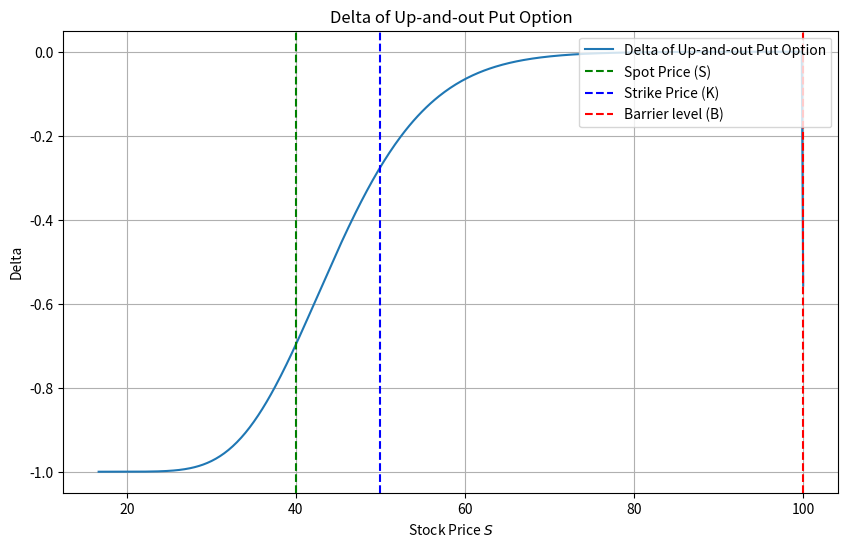

Reproduce this figure in Python.
# delta_analysis.py
import numpy as np
import scipy.stats as ss
import matplotlib.pyplot as plt
from scipy import sparse
from scipy.sparse.linalg import splu


# Define the BSmodel and BarrierOption classes
class BSmodel:
    def __init__(self, S0, K, T, v, r, q):
        self.S0 = S0
        self.K = K
        self.T = T
        self.v = v
        self.r = r
        self.q = q

    @property
    def d1(self):
        return (np.log(self.S0 / self.K) + (self.r - self.q + 0.5 * self.v**2) * self.T) / (self.v * np.sqrt(self.T))

    @property
    def d2(self):
        return self.d1 - self.v * np.sqrt(self.T)


class BarrierOption(BSmodel):
    def __init__(self, S0, K, T, v, r, q, barrier):
        super().__init__(S0, K, T, v, r, q)
        self.H = barrier

    def up_put(self, knock='out'):
        if knock not in ['in', 'out']:
            raise ValueError("knock must be 'in' or 'out'")
        if self.S0 >= self.H:
            return 0  # Knocked out
        vanilla_put = self.vanilla_european_put()
        if knock == 'out':
            return vanilla_put
        else:
            return vanilla_put  # Placeholder for up-and-in put option

    def vanilla_european_put(self):
        p = (self.K * np.exp(-self.r * self.T) * ss.norm.cdf(-self.d2) -
             self.S0 * np.exp(-self.q * self.T) * ss.norm.cdf(-self.d1))
        return p


# Calculate delta using finite difference method for barrier option
def calculate_delta_barrier(S0, K, B, T, sigma, r):
    epsilon = 1e-4  # Small change in S
    barrier_option.S0 = S0 + epsilon
    price_plus = barrier_option.up_put(knock='out')
    barrier_option.S0 = S0 - epsilon
    price_minus = barrier_option.up_put(knock='out')
    delta = (price_plus - price_minus) / (2 * epsilon)
    return delta


# Define parameters
S0 = 40.0  # spot stock price
K = 50  # strike
T = 1.0  # maturity
r = 0.1  # risk free rate
sigma = 0.2  # diffusion coefficient or volatility
B = 100  # Barrier level

# Initialize barrier option pricing class
barrier_option = BarrierOption(S0=S0, K=K, T=T, v=sigma, r=r, q=0, barrier=B)
# Calculate baseline option price at the initial spot S0
baseline_price = barrier_option.up_put(knock='out')
print(f"Baseline option price at S0={S0}: {baseline_price:.4f}")

# Calculate delta values across a range of stock prices
S_values = np.linspace(K / 3, B - 1e-8, 500)
deltas_barrier = [calculate_delta_barrier(S, K, B, T, sigma, r) for S in S_values]

# Plotting Delta
plt.figure(figsize=(10, 6))
plt.plot(S_values, deltas_barrier, label="Delta of Up-and-out Put Option")
plt.axvline(x=S0, color="g", linestyle="--", label="Spot Price (S)")
plt.axvline(x=K, color="b", linestyle="--", label="Strike Price (K)")
plt.axvline(x=B, color="r", linestyle="--", label="Barrier level (B)")
plt.xlabel("Stock Price $S$")
plt.ylabel("Delta")
plt.title("Delta of Up-and-out Put Option")
plt.legend(loc='upper right')
plt.grid(True)
plt.show()

# Calculate delta at a specific stock price
specific_stock_price = 40.0
delta_value = calculate_delta_barrier(specific_stock_price, K, B, T, sigma, r)

print(f"Delta at S={specific_stock_price}: {delta_value:.4f}")